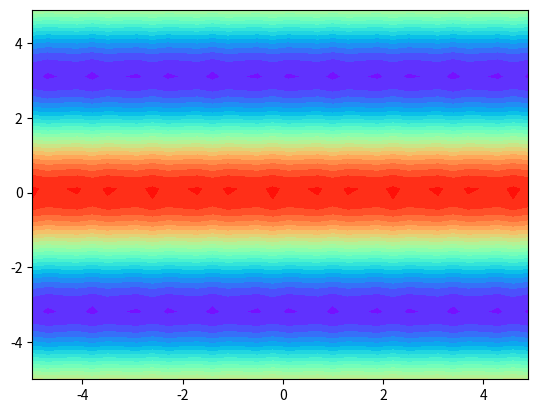

Generate this figure with matplotlib: (Note: this script raises an exception after producing the figure.)
import matplotlib.pyplot as plt
import matplotlib.animation as anim
from mpl_toolkits.mplot3d import Axes3D
import numpy as np
h=0.3
tt, yy = np.meshgrid(np.arange(-5, 5, h), np.arange(-5, 5, h))
t = np.c_[tt.ravel(), yy.ravel()]

ff2=plt.figure()
def animate(i):
	f=lambda h, j: np.sin(h*i)+np.cos(j)*i
	z=np.zeros((tt.shape[0] ** 2, 1))
	k=0
	for u, j in t:
		z[k, 0]=f(u, j)
		k+=1
	z=z.reshape(tt.shape)

	cont = plt.contourf(tt, yy, z, 25,cmap=plt.cm.rainbow)
	print(i)
	return cont

anim = anim.FuncAnimation(ff2, animate, frames=60)
anim.save('animation.mp4', fps=30)
plt.show()

input()